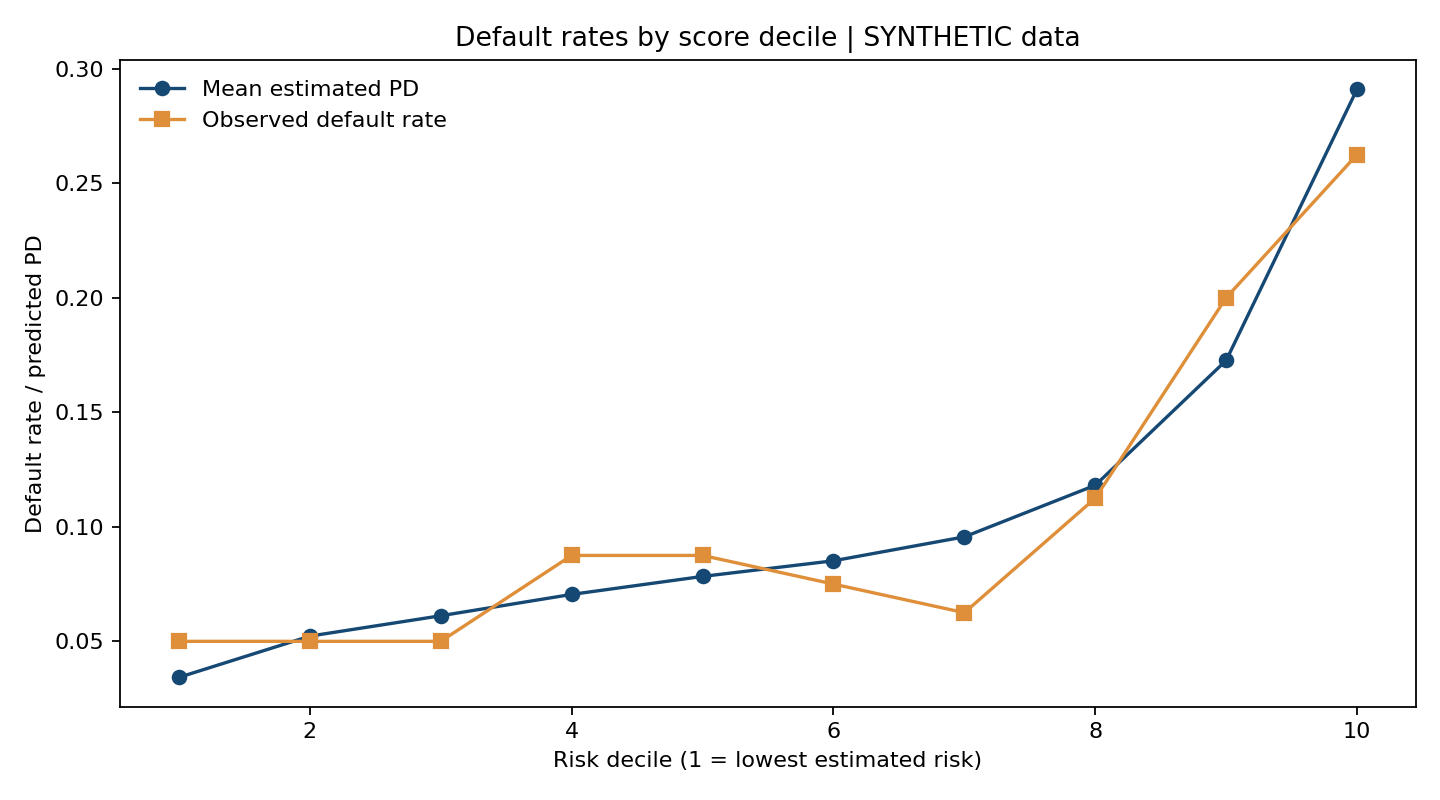

The table this chart was drawn from, first rows:
bucket, avg_pred, observed, n
0, 0.03428, 0.05, 80
1, 0.05228, 0.05, 80
2, 0.06117, 0.05, 80
3, 0.07049, 0.0875, 80
4, 0.07834, 0.0875, 80
5, 0.08516, 0.075, 80
6, 0.09561, 0.0625, 80
7, 0.1181, 0.1125, 80
8, 0.1727, 0.2, 80
9, 0.291, 0.2625, 80
